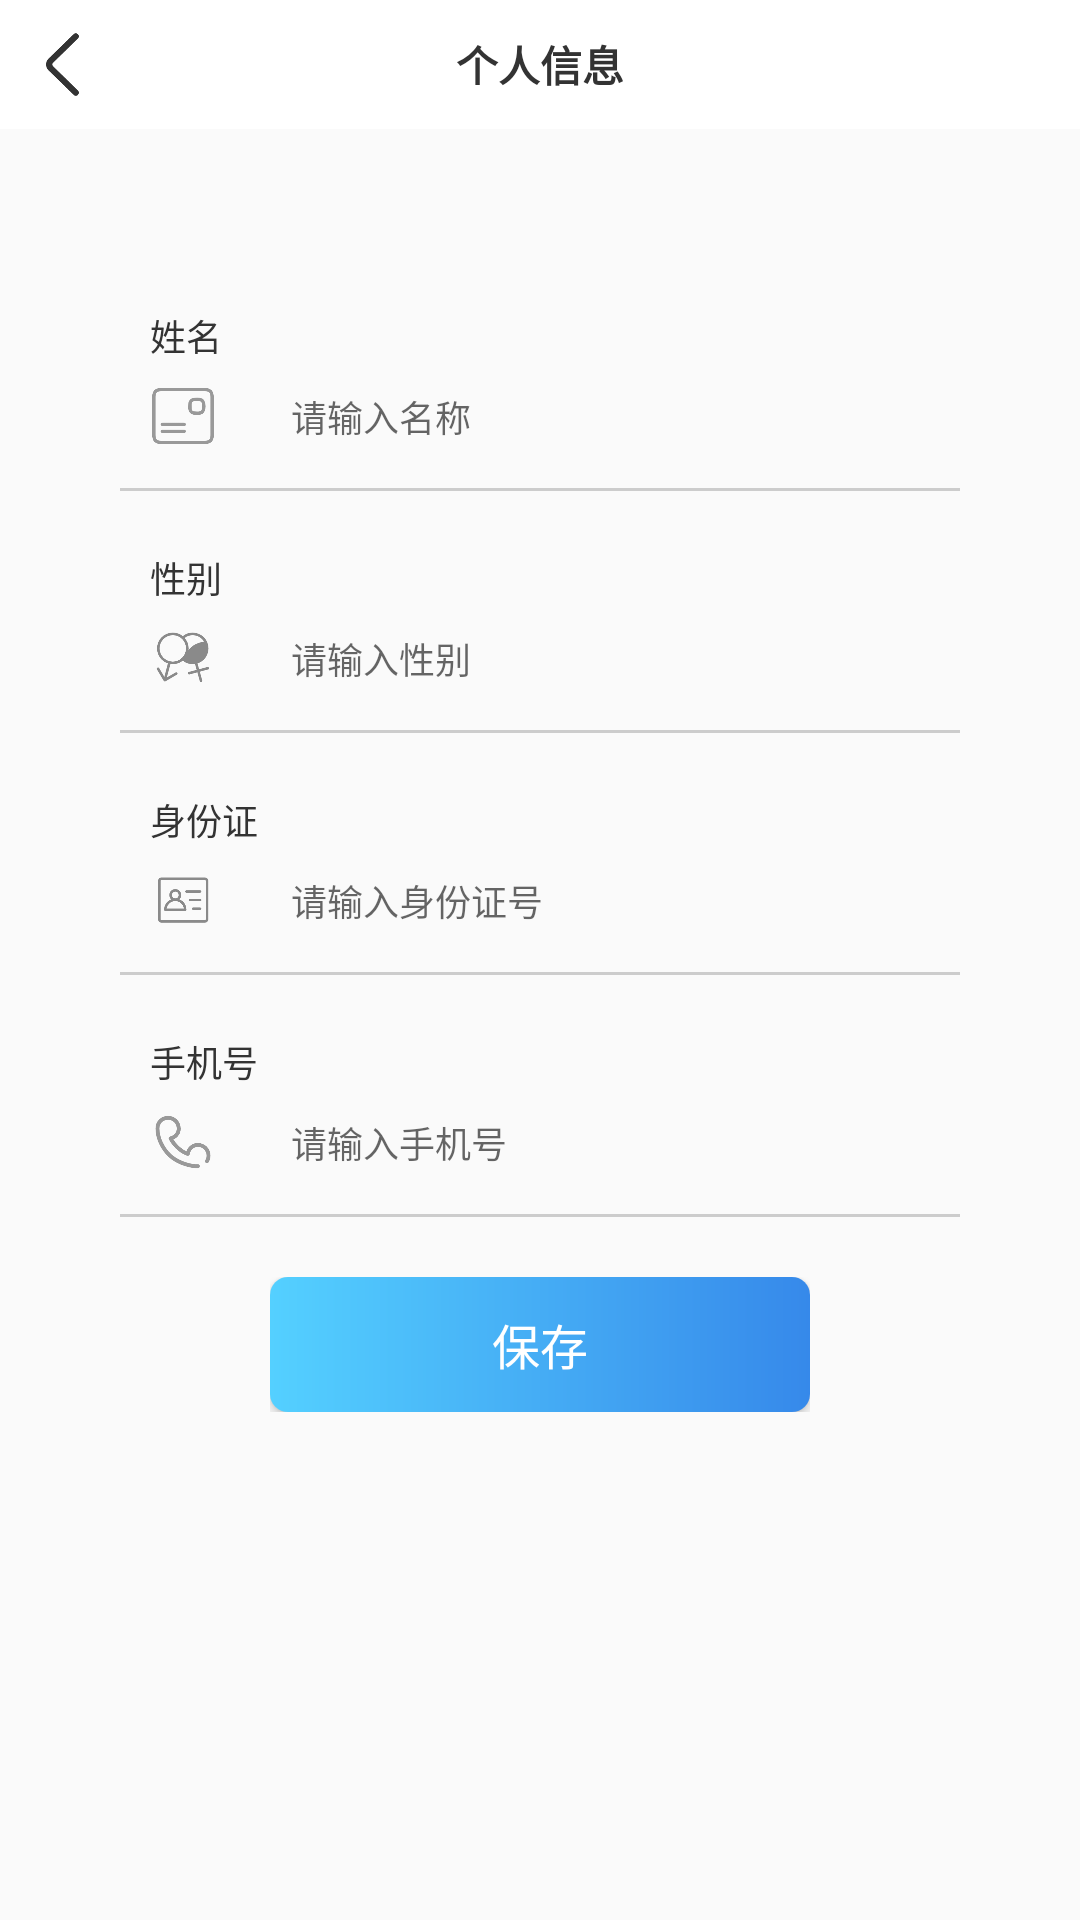

Produce the Android XML layout that renders to this screen, including the resource entries it uses.
<!-- AndroidManifest.xml: application theme Theme.AppCompat.DayNight.NoActionBar -->
<!-- res/layout/activity_user_update.xml -->
<?xml version="1.0" encoding="utf-8"?>
<androidx.constraintlayout.widget.ConstraintLayout xmlns:android="http://schemas.android.com/apk/res/android"
    xmlns:app="http://schemas.android.com/apk/res-auto"
    xmlns:tools="http://schemas.android.com/tools"
    android:layout_width="match_parent"
    android:layout_height="match_parent"
    tools:context=".RegistActivity">
    <LinearLayout
        android:layout_width="match_parent"
        android:layout_height="match_parent"
        android:orientation="vertical">
        <RelativeLayout style="@style/top_bar">

            <ImageView
                android:id="@+id/back"
                style="@style/top_bar_return" />
            <TextView
                style="@style/top_bar_title"
                android:text="个人信息" />

        </RelativeLayout>
        <LinearLayout
            android:layout_width="match_parent"
            android:orientation="vertical"
            android:layout_marginLeft="20dp"
            android:layout_marginRight="20dp"
            android:layout_marginTop="20dp"
            android:padding="20dp"
            android:layout_height="wrap_content">
            <ScrollView
                android:layout_width="match_parent"
                android:layout_weight="1"
                android:layout_height="wrap_content">
                <LinearLayout
                    android:layout_width="match_parent"
                    android:layout_height="match_parent"
                    android:orientation="vertical">

                    <LinearLayout
                        android:id="@+id/hz"
                        android:layout_width="match_parent"
                        android:orientation="vertical"
                        android:layout_height="match_parent">

                        <TextView
                            android:layout_width="wrap_content"
                            android:layout_height="wrap_content"
                            android:text="姓名"
                            android:layout_marginTop="20dp"
                            android:textColor="#333333"
                            android:layout_marginLeft="10dp"
                            android:textSize="12sp"/>
                        <LinearLayout
                            android:layout_width="match_parent"
                            android:gravity="center_vertical"
                            android:layout_height="36dp">
                            <ImageView
                                android:layout_width="22dp"
                                android:layout_height="22dp"
                                android:layout_marginLeft="10dp"
                                android:scaleType="fitXY"
                                android:src="@mipmap/mc" />
                            <EditText
                                android:id="@+id/nickname"
                                android:layout_width="match_parent"
                                android:textCursorDrawable="@drawable/text_cursor_shape"
                                android:layout_height="45dp"
                                android:layout_marginRight="10dp"
                                android:background="@color/transparent"
                                android:gravity="center_vertical"
                                android:paddingLeft="20dp"
                                android:layout_marginLeft="5dp"
                                android:hint="请输入名称"
                                android:textSize="12sp" />
                        </LinearLayout>
                        <View
                            android:layout_width="match_parent"
                            android:layout_height="1dp"
                            android:layout_marginTop="6dp"
                            android:background="#ccc"/>
                        <TextView
                            android:layout_width="wrap_content"
                            android:layout_height="wrap_content"
                            android:text="性别"
                            android:layout_marginTop="20dp"
                            android:textColor="#333333"
                            android:layout_marginLeft="10dp"
                            android:textSize="12sp"/>
                        <LinearLayout
                            android:layout_width="match_parent"
                            android:gravity="center_vertical"
                            android:layout_height="36dp">
                            <ImageView
                                android:layout_width="22dp"
                                android:layout_height="22dp"
                                android:layout_marginLeft="10dp"
                                android:scaleType="fitXY"
                                android:src="@mipmap/xb" />
                            <TextView
                                android:id="@+id/sex"
                                android:layout_width="match_parent"
                                android:textCursorDrawable="@drawable/text_cursor_shape"
                                android:layout_height="45dp"
                                android:layout_marginRight="10dp"
                                android:background="@color/transparent"
                                android:gravity="center_vertical"
                                android:paddingLeft="20dp"
                                android:textColor="#333"
                                android:layout_marginLeft="5dp"
                                android:hint="请输入性别"
                                android:textSize="12sp" />
                        </LinearLayout>
                        <View
                            android:layout_width="match_parent"
                            android:layout_height="1dp"
                            android:layout_marginTop="6dp"
                            android:background="#ccc"/>

                        <TextView
                            android:id="@+id/sfzwz"
                            android:layout_width="wrap_content"
                            android:layout_height="wrap_content"
                            android:text="身份证"
                            android:layout_marginTop="20dp"
                            android:textColor="#333333"
                            android:layout_marginLeft="10dp"
                            android:textSize="12sp"/>
                        <LinearLayout
                            android:id="@+id/sfzwz2"
                            android:layout_width="match_parent"
                            android:gravity="center_vertical"
                            android:layout_height="36dp">
                            <ImageView
                                android:layout_width="22dp"
                                android:layout_height="22dp"
                                android:layout_marginLeft="10dp"
                                android:scaleType="fitXY"
                                android:src="@mipmap/sfz" />
                            <EditText
                                android:id="@+id/card"
                                android:layout_width="match_parent"
                                android:textCursorDrawable="@drawable/text_cursor_shape"
                                android:layout_height="45dp"
                                android:layout_marginRight="10dp"
                                android:background="@color/transparent"
                                android:gravity="center_vertical"
                                android:paddingLeft="20dp"
                                android:layout_marginLeft="5dp"
                                android:hint="请输入身份证号"
                                android:textSize="12sp" />
                        </LinearLayout>
                        <View
                            android:layout_width="match_parent"
                            android:layout_height="1dp"
                            android:layout_marginTop="6dp"
                            android:background="#ccc"/>
                        <LinearLayout
                            android:layout_width="wrap_content"
                            android:layout_height="wrap_content">

                        </LinearLayout>
                        <TextView
                            android:id="@+id/sjhwz"
                            android:layout_width="wrap_content"
                            android:layout_height="wrap_content"
                            android:text="手机号"
                            android:layout_marginTop="20dp"
                            android:textColor="#333333"
                            android:layout_marginLeft="10dp"
                            android:textSize="12sp"/>
                        <LinearLayout
                            android:id="@+id/sjhwz2"
                            android:layout_width="match_parent"
                            android:gravity="center_vertical"
                            android:layout_height="36dp">
                            <ImageView
                                android:layout_width="22dp"
                                android:layout_height="22dp"
                                android:layout_marginLeft="10dp"
                                android:scaleType="fitXY"
                                android:src="@mipmap/tel" />
                            <EditText
                                android:inputType="number"
                                android:id="@+id/tel"
                                android:layout_width="match_parent"
                                android:textCursorDrawable="@drawable/text_cursor_shape"
                                android:layout_height="45dp"
                                android:layout_marginRight="10dp"
                                android:background="@color/transparent"
                                android:gravity="center_vertical"
                                android:paddingLeft="20dp"
                                android:layout_marginLeft="5dp"
                                android:hint="请输入手机号"
                                android:textSize="12sp" />
                        </LinearLayout>
                        <View
                            android:layout_width="match_parent"
                            android:layout_height="1dp"
                            android:layout_marginTop="6dp"
                            android:background="#ccc"/>
                    </LinearLayout>


                </LinearLayout>

            </ScrollView>

            <LinearLayout
                android:layout_width="match_parent"
                android:layout_height="45dp"
                android:layout_marginLeft="50dp"
                android:layout_marginRight="50dp"
                android:orientation="horizontal"
                android:layout_marginTop="20dp">
                <Button
                    android:id="@+id/add"
                    android:layout_width="0dp"
                    android:layout_weight="1"
                    android:layout_height="45dp"
                    android:background="@drawable/login_shape"
                    android:text="保存"
                    android:textSize="16sp"
                    android:textColor="#fff"/>


            </LinearLayout>


        </LinearLayout>

    </LinearLayout>


</androidx.constraintlayout.widget.ConstraintLayout>
<!-- resources referenced by this layout -->
<resources>
  <color name="transparent">#00000000</color>
  <!-- drawable login_shape (drawable) -->
  <?xml version="1.0" encoding="utf-8"?>
  
  <shape xmlns:android="http://schemas.android.com/apk/res/android"
      android:shape="rectangle">
      <gradient
          android:angle="0"
          android:endColor="#3689ea"
          android:startColor="#54d0ff"
          android:type="linear" />
      <corners android:radius="6dp"/>
  
  </shape>
  <!-- drawable text_cursor_shape (drawable) -->
  <?xml version="1.0" encoding="utf-8"?>
  
  <shape xmlns:android="http://schemas.android.com/apk/res/android"
      android:shape="rectangle">
      <size android:width="2dp" />
      <solid android:color="#494a49" />
  </shape>
  <!-- mipmap mc: png bitmap (mipmap-hdpi, 5539 bytes) -->
  <!-- mipmap sfz: png bitmap (mipmap-hdpi, 4654 bytes) -->
  <!-- mipmap tel: png bitmap (mipmap-hdpi, 7866 bytes) -->
  <!-- mipmap xb: png bitmap (mipmap-hdpi, 9143 bytes) -->
  <style name="top_bar">
          <item name="android:layout_width">match_parent</item>
          <item name="android:layout_height">43dp</item>
          <item name="android:background">#ffffff</item>
      </style>
  <style name="top_bar_return">
          <item name="android:layout_width">25dp</item>
          <item name="android:layout_height">25dp</item>
          <item name="android:src">@mipmap/back</item>
          <item name="android:gravity">center</item>
          <item name="android:scaleType">fitXY</item>
          <item name="android:layout_marginLeft">9dp</item>
          <item name="android:layout_marginTop">9dp</item>
      </style>
  <style name="top_bar_title">
          <item name="android:layout_width">match_parent</item>
          <item name="android:layout_height">43dp</item>
          <item name="android:gravity">center</item>
          <item name="android:layout_marginLeft">66dp</item>
          <item name="android:layout_marginRight">66dp</item>
          <item name="android:textSize">14sp</item>
          <item name="android:textStyle">bold</item>
          <item name="android:textColor">#333</item>
      </style>
</resources>
